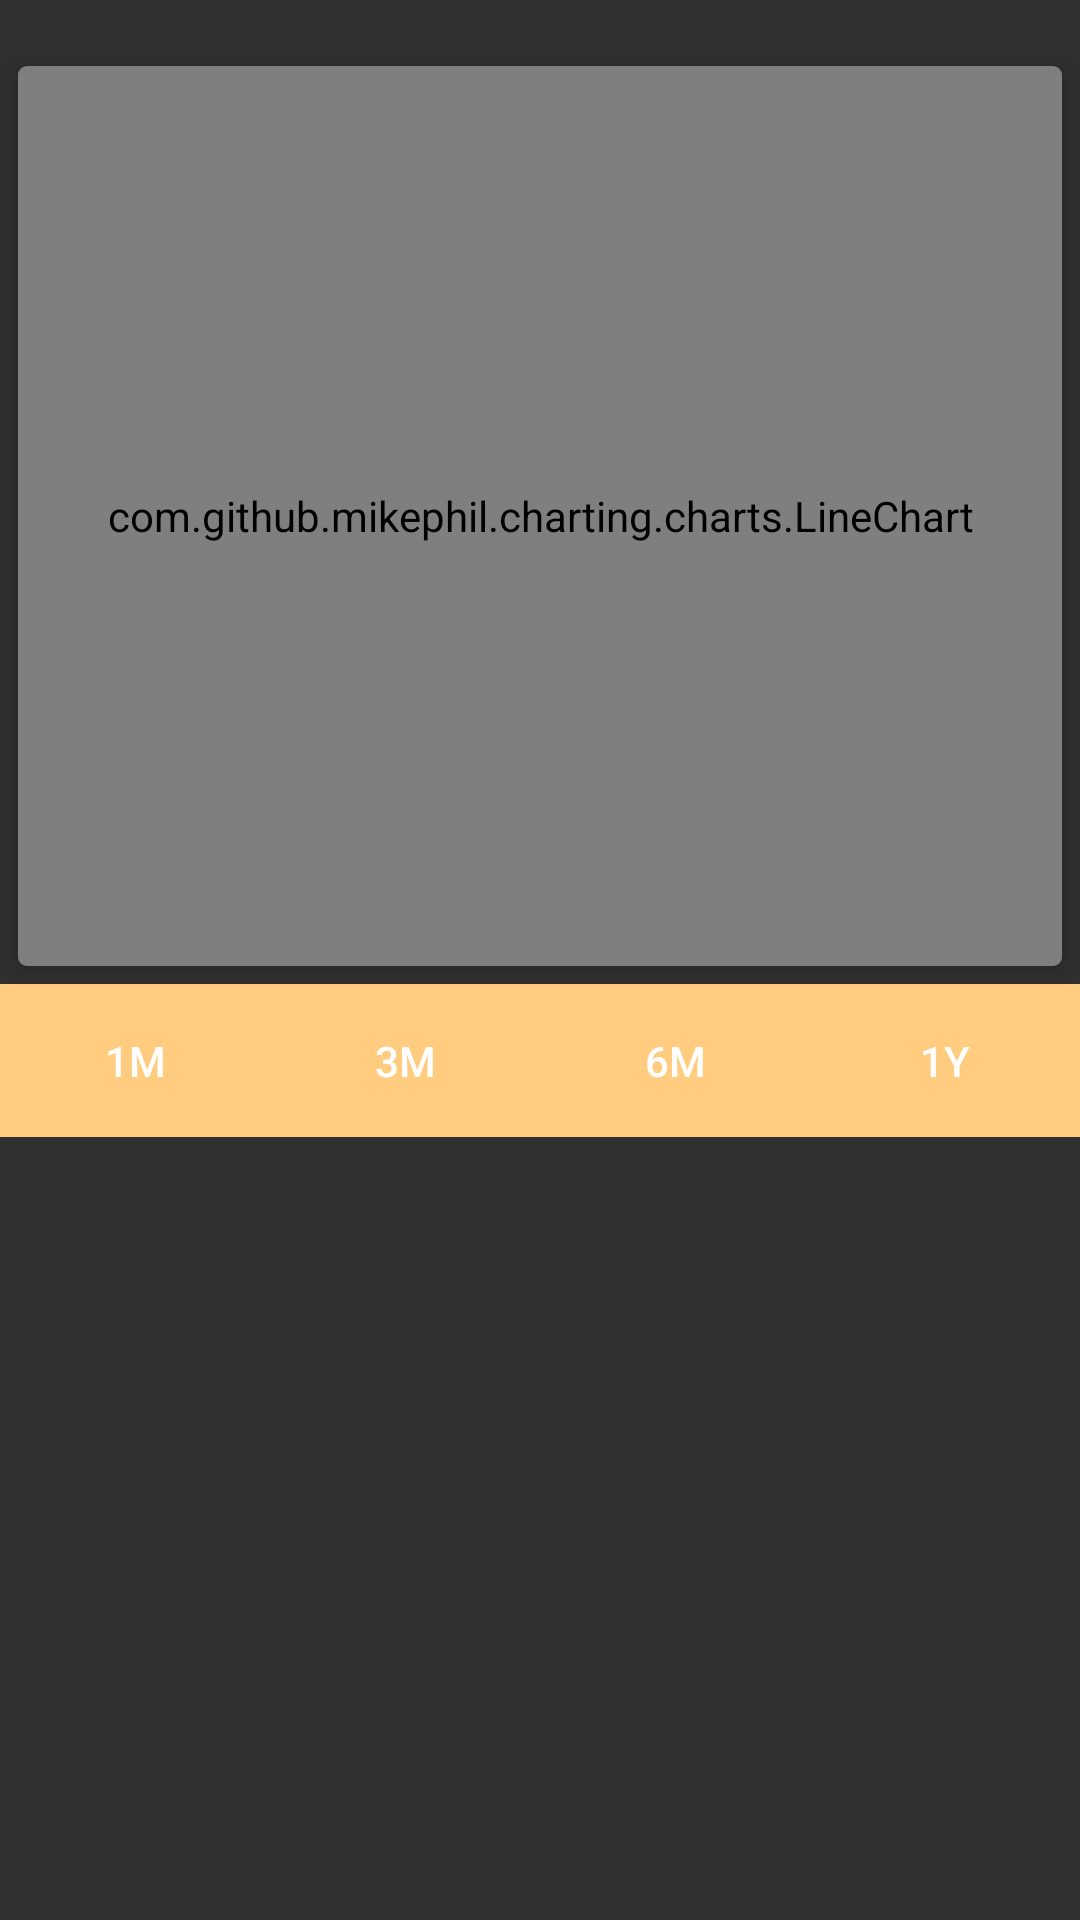

Layout XML and referenced resources for this Android screen:
<!-- AndroidManifest.xml: application theme AppTheme -->
<!-- res/layout/detail_stock_chart.xml -->
<?xml version="1.0" encoding="utf-8"?>

<LinearLayout xmlns:android="http://schemas.android.com/apk/res/android"
    android:layout_width="match_parent"
    android:layout_height="match_parent"
    android:id="@+id/chart_container"

    >

<LinearLayout
    android:layout_width="match_parent"
    android:layout_height="wrap_content"

    android:orientation="vertical">
    <TextView

        android:layout_width="match_parent"
        android:layout_height="@dimen/activity_vertical_margin"
        android:id="@+id/stock_text_view"
        android:gravity="center_horizontal|center_vertical"
        android:textColor="@color/colorPrimaryDark"/>

    <android.support.v7.widget.CardView
        xmlns:android="http://schemas.android.com/apk/res/android"
        xmlns:card_view="http://schemas.android.com/apk/res-auto"
        android:orientation="horizontal"
        android:layout_width="match_parent"
        android:id="@+id/cv1"
        card_view:cardElevation="4dp"
        android:layout_margin="6dp"
        card_view:cardCornerRadius="3dp"
        android:layout_height="match_parent"
        >

        <com.github.mikephil.charting.charts.LineChart

            android:layout_width="match_parent"
            android:background="@color/md_amber_50"
            android:layout_height="300dp"
            android:id="@+id/detail_line_chart">
        </com.github.mikephil.charting.charts.LineChart>
    </android.support.v7.widget.CardView>

    <LinearLayout
        android:layout_width="match_parent"
        android:layout_height="wrap_content"
        android:orientation="horizontal">

        <Button

            android:background="@color/colorAccent"
            android:id="@+id/tv_one_month"
            android:paddingTop="@dimen/activity_horizontal_margin"
            android:paddingBottom="@dimen/activity_horizontal_margin"
            android:gravity="center_vertical|center_horizontal"
            android:layout_weight="1"
            android:layout_width="0dp"
            android:layout_height="wrap_content"
            android:text="1M"/>

        <Button
            android:background="@color/colorAccent"
            android:id="@+id/tv_three_months"
            android:paddingTop="@dimen/activity_horizontal_margin"
            android:paddingBottom="@dimen/activity_horizontal_margin"
            android:gravity="center_vertical|center_horizontal"
            android:layout_weight="1"
            android:layout_width="0dp"
            android:layout_height="wrap_content"
            android:text="3M"/>

        <Button
            android:background="@color/colorAccent"
            android:id="@+id/tv_six_months"
            android:paddingTop="@dimen/activity_horizontal_margin"
            android:paddingBottom="@dimen/activity_horizontal_margin"
            android:gravity="center_vertical|center_horizontal"
            android:layout_weight="1"
            android:layout_width="0dp"
            android:layout_height="wrap_content"
            android:text="6M"/>

        <Button
            android:background="@color/colorAccent"
            android:id="@+id/tv_one_year"
            android:paddingTop="@dimen/activity_horizontal_margin"
            android:paddingBottom="@dimen/activity_horizontal_margin"
            android:gravity="center_vertical|center_horizontal"
            android:layout_weight="1"
            android:layout_width="0dp"
            android:layout_height="wrap_content"
            android:text="1Y"/>

    </LinearLayout>


</LinearLayout>



</LinearLayout>
<!-- resources referenced by this layout -->
<resources>
  <color name="colorAccent">@color/md_orange_200</color>
  <color name="colorPrimaryDark">@color/md_grey_800</color>
  <color name="md_amber_50">#FFF8E1</color>
  <dimen name="activity_horizontal_margin">16dp</dimen>
  <dimen name="activity_vertical_margin">16dp</dimen>
  <style name="AppTheme" parent="Theme.AppCompat.NoActionBar">
          <item name="colorPrimary">@color/colorPrimary</item>
          <item name="colorPrimaryDark">@color/colorPrimaryDark</item>
          <item name="colorAccent">@color/colorAccent</item>
          <item name="toolbarStyle">@style/Toolbar</item>
      </style>
  <color name="md_orange_200">#FFCC80</color>
  <color name="md_grey_800">#424242</color>
  <color name="colorPrimary">@color/md_grey_500</color>
  <style name="Toolbar" parent="Widget.AppCompat.Toolbar">
          <item name="android:background">?attr/colorPrimary</item>
          <item name="android:popupTheme">@style/Theme.AppCompat.Light</item>
      </style>
  <color name="md_grey_500">#9E9E9E</color>
</resources>
